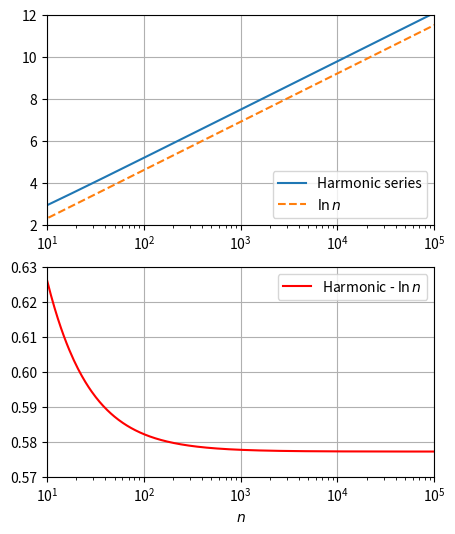

The script that saved this image:
import numpy as np
import matplotlib.pyplot as plt

Nmax = 1e5
n = np.arange(1, Nmax+1)
hplot = np.zeros_like(n)
harmo = 0

for N  in np.arange(0, int(Nmax)):
    harmo += 1/n[N]
    hplot[N]=harmo
    
    
fig, (ax1, ax2)=plt.subplots(2, figsize=(5,6))

ax1.semilogx(n, hplot, n, np.log(n) , '--')
ax1.set_xlim([10, Nmax])
ax1.set_ylim([2, 12])
ax1.legend(['Harmonic series', r'$\ln n$'], 
           loc = 'lower right')
ax1.grid()

ax2.semilogx(n, hplot-np.log(n), 'r')
ax2.set_xlim([10, Nmax])
ax2.set_ylim([0.57, 0.63])
ax2.set_xlabel(r'$n$')
ax2.legend([r'Harmonic - $\ln n$'])
ax2.grid()
plt.show()